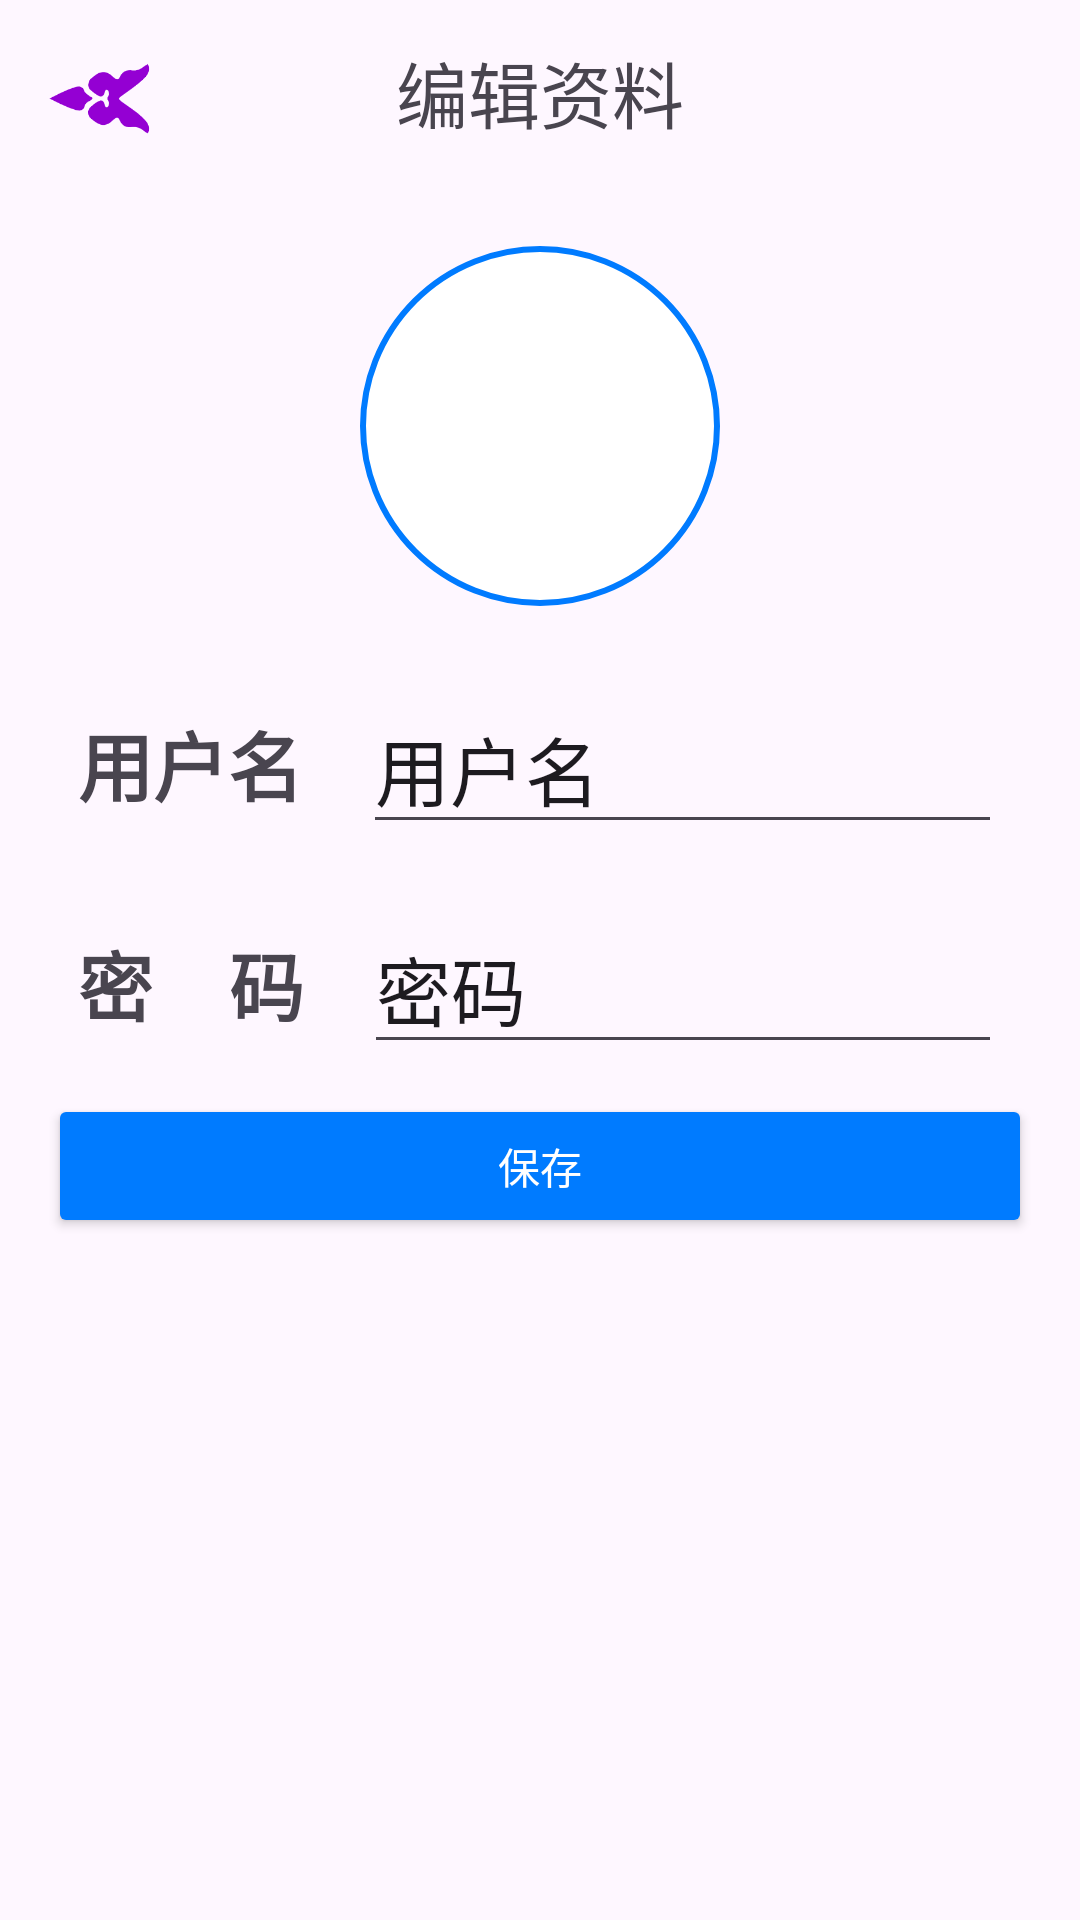

Reconstruct the res/layout file that produces this screen, plus the resources it refers to.
<!-- AndroidManifest.xml: application theme Theme.UsedCar -->
<!-- res/layout/activity_dealer_edit.xml -->
<?xml version="1.0" encoding="utf-8"?>
<LinearLayout xmlns:android="http://schemas.android.com/apk/res/android"
    xmlns:tools="http://schemas.android.com/tools"
    android:layout_width="match_parent"
    android:layout_height="match_parent"
    android:orientation="vertical">
    <RelativeLayout
        android:id="@+id/toolbar"
        android:layout_width="match_parent"
        android:layout_height="wrap_content"
        android:padding="13sp">

        <ImageView
            android:id="@+id/returnImg"
            android:layout_width="40sp"
            android:layout_height="40sp"
            android:src="@drawable/returnimg"
            android:layout_alignLeft="@id/title"/>

        <TextView
            android:id="@+id/title"
            android:layout_above="@+id/toolbar"
            android:layout_width="match_parent"
            android:layout_height="wrap_content"
            android:text="编辑资料"
            android:textSize="24sp"
            tools:ignore="NotSibling"
            android:gravity="center"/>

    </RelativeLayout>

    
    <LinearLayout
        android:layout_width="match_parent"
        android:layout_height="0dp"
        android:layout_weight="1"
        android:orientation="vertical"
        android:padding="16dp">
        <ImageView
            android:id="@+id/user_avatar"
            android:layout_width="120dp"
            android:layout_height="120dp"
            android:src="@drawable/iu"
            android:layout_marginBottom="16dp"
            android:scaleType="centerCrop"
            android:background="@drawable/circular_background"
            android:layout_gravity="center"/>

        <LinearLayout
            android:layout_width="match_parent"
            android:layout_height="wrap_content"
            android:orientation="horizontal"
            android:padding="10sp">
            <TextView
                android:layout_width="wrap_content"
                android:layout_height="wrap_content"
                android:text="用户名"
                android:textSize="25sp"
                android:textStyle="bold"
                android:layout_gravity="center"/>
            <EditText
                android:id="@+id/dealerName"
                android:layout_marginLeft="20sp"
                android:layout_width="0dp"
                android:layout_height="wrap_content"
                android:layout_weight="1"
                android:text="用户名"
                android:textSize="25sp"/>
        </LinearLayout>
        <LinearLayout
            android:layout_width="match_parent"
            android:layout_height="wrap_content"
            android:orientation="horizontal"
            android:padding="10sp">
            <TextView
                android:layout_width="wrap_content"
                android:layout_height="wrap_content"
                android:text="密    码"
                android:textSize="25sp"
                android:textStyle="bold"
                android:layout_gravity="center"/>
            <EditText
                android:id="@+id/dealerpassword"
                android:layout_marginLeft="20sp"
                android:layout_width="0dp"
                android:layout_height="wrap_content"
                android:layout_weight="1"
                android:text="密码"
                android:textSize="25sp"/>
        </LinearLayout>


        <Button
            android:id="@+id/saveBtn"
            android:layout_width="match_parent"
            android:layout_height="wrap_content"
            android:text="保存"
            android:layout_marginBottom="20dp"
            android:backgroundTint="#007bff"
            android:textColor="#ffffff" />

    </LinearLayout>



</LinearLayout>
<!-- resources referenced by this layout -->
<resources>
  <!-- drawable circular_background (drawable) -->
  <?xml version="1.0" encoding="utf-8"?>
  
  <shape xmlns:android="http://schemas.android.com/apk/res/android">
      <solid android:color="#ffffff" />
      <corners android:radius="60dp" />
      <stroke android:width="2dp" android:color="#007bff" />
  </shape>
  <!-- drawable iu: png bitmap (drawable, 108004 bytes) -->
  <!-- drawable returnimg: png bitmap (drawable, 5614 bytes) -->
  <style name="Theme.UsedCar" parent="Base.Theme.UsedCar" />
  <style name="Base.Theme.UsedCar" parent="Theme.Material3.DayNight.NoActionBar">
          
          
      </style>
</resources>
